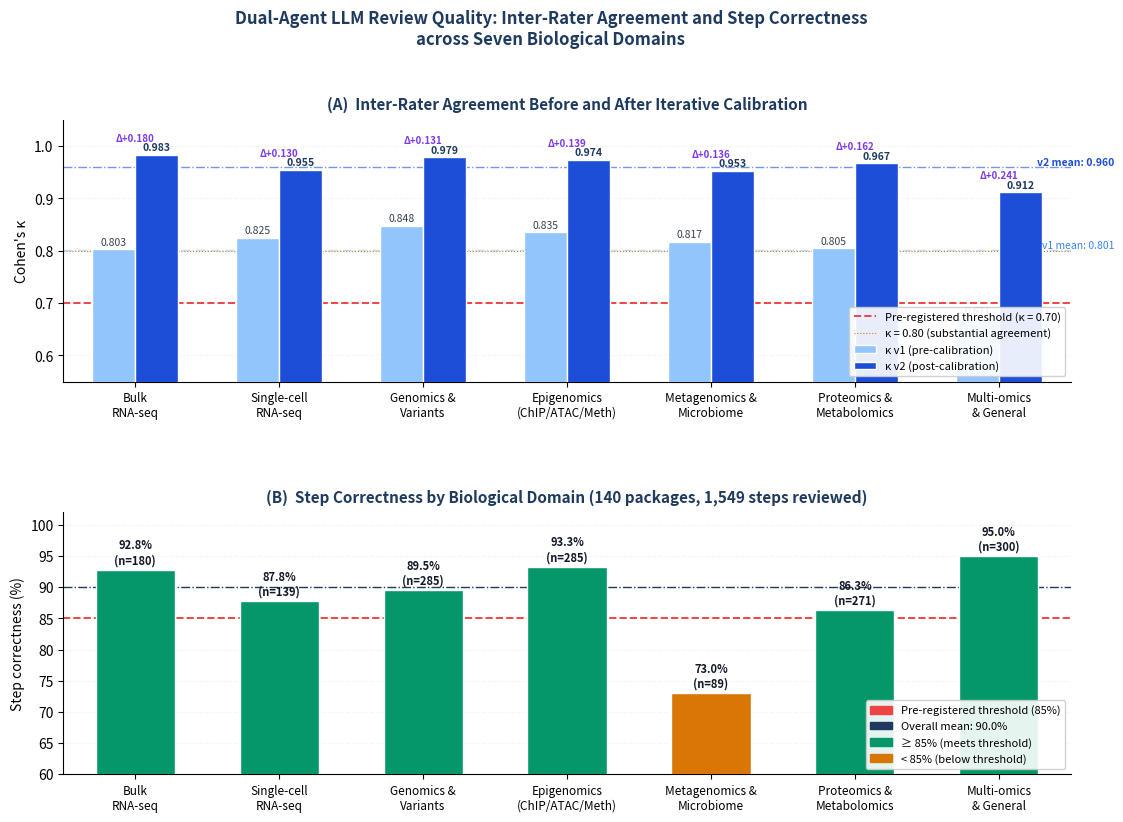

Here is the Python script that generated this plot:
#!/usr/bin/env python3
"""
Figure 8 (Paper 2 — Methods/AI):
Cohen's κ inter-rater agreement before and after iterative calibration,
per biological domain. Also shows step correctness by domain.

Generates:
  fig8_kappa_improvement.pdf
  fig8_kappa_improvement.png
"""

import matplotlib
matplotlib.use("Agg")
import matplotlib.pyplot as plt
import matplotlib.patches as mpatches
import numpy as np

# ── Data ────────────────────────────────────────────────────────────────────
domains = [
    "Bulk\nRNA-seq",
    "Single-cell\nRNA-seq",
    "Genomics &\nVariants",
    "Epigenomics\n(ChIP/ATAC/Meth)",
    "Metagenomics &\nMicrobiome",
    "Proteomics &\nMetabolomics",
    "Multi-omics\n& General",
]

kappa_v1  = [0.803, 0.825, 0.848, 0.835, 0.817, 0.805, 0.671]
kappa_v2  = [0.983, 0.955, 0.979, 0.974, 0.953, 0.967, 0.912]
step_corr = [92.8, 87.8, 89.5, 93.3, 73.0, 86.3, 95.0]
n_steps   = [180, 139, 285, 285, 89, 271, 300]

x = np.arange(len(domains))
bar_w = 0.3

# ── Figure layout: two panels ─────────────────────────────────────────────────
fig, (ax1, ax2) = plt.subplots(2, 1, figsize=(13, 8.5), gridspec_kw={"hspace": 0.5})
fig.patch.set_facecolor("white")

# ── Panel A: κ before and after ───────────────────────────────────────────────
bars_v1 = ax1.bar(x - bar_w / 2, kappa_v1, width=bar_w, color="#93C5FD",
                   edgecolor="white", label="κ v1 (pre-calibration)", zorder=3)
bars_v2 = ax1.bar(x + bar_w / 2, kappa_v2, width=bar_w, color="#1D4ED8",
                   edgecolor="white", label="κ v2 (post-calibration)", zorder=3)

# Value labels
for bar in bars_v1:
    ax1.text(bar.get_x() + bar.get_width() / 2, bar.get_height() + 0.004,
             f"{bar.get_height():.3f}", ha="center", va="bottom", fontsize=7.5,
             color="#374151")
for bar in bars_v2:
    ax1.text(bar.get_x() + bar.get_width() / 2, bar.get_height() + 0.004,
             f"{bar.get_height():.3f}", ha="center", va="bottom", fontsize=7.5,
             color="#1E3A5F", fontweight="bold")

# Delta labels
for i, (v1, v2) in enumerate(zip(kappa_v1, kappa_v2)):
    delta = v2 - v1
    ax1.text(x[i], v2 + 0.022, f"Δ+{delta:.3f}",
             ha="center", va="bottom", fontsize=7, color="#7C3AED", fontweight="bold")

# Pre-registered threshold line
ax1.axhline(0.70, color="#EF4444", lw=1.4, linestyle="--", label="Pre-registered threshold (κ = 0.70)", zorder=2)
ax1.axhline(0.80, color="#D97706", lw=0.8, linestyle=":", label="κ = 0.80 (substantial agreement)", zorder=2)

# Overall κ labels
ax1.axhline(0.801, color="#93C5FD", lw=1, linestyle="-.", alpha=0.6)
ax1.axhline(0.960, color="#1D4ED8", lw=1, linestyle="-.", alpha=0.6)
ax1.text(6.8, 0.801 + 0.004, "v1 mean: 0.801", ha="right", fontsize=7.5, color="#3B82F6")
ax1.text(6.8, 0.960 + 0.004, "v2 mean: 0.960", ha="right", fontsize=7.5, color="#1D4ED8", fontweight="bold")

ax1.set_xlim(-0.5, 6.5)
ax1.set_ylim(0.55, 1.05)
ax1.set_xticks(x)
ax1.set_xticklabels(domains, fontsize=8.5)
ax1.set_ylabel("Cohen's κ", fontsize=10)
ax1.set_title("(A)  Inter-Rater Agreement Before and After Iterative Calibration",
              fontsize=11, fontweight="bold", color="#1E3A5F", pad=8)
ax1.legend(fontsize=8, loc="lower right", frameon=True, framealpha=0.9)
ax1.yaxis.grid(True, linestyle="--", alpha=0.35, color="#E5E7EB")
ax1.set_axisbelow(True)
ax1.spines["top"].set_visible(False)
ax1.spines["right"].set_visible(False)

# ── Panel B: Step correctness by domain ───────────────────────────────────────
colors_corr = ["#059669" if sc >= 85 else "#D97706" for sc in step_corr]
bars_corr = ax2.bar(x, step_corr, width=0.55, color=colors_corr, edgecolor="white", zorder=3)

for bar, n, sc in zip(bars_corr, n_steps, step_corr):
    ax2.text(bar.get_x() + bar.get_width() / 2, bar.get_height() + 0.5,
             f"{sc:.1f}%\n(n={n})", ha="center", va="bottom", fontsize=8,
             color="#111827", fontweight="bold")

ax2.axhline(85, color="#EF4444", lw=1.4, linestyle="--",
            label="Pre-registered threshold (85%)", zorder=2)
ax2.axhline(90.0, color="#1E3A5F", lw=1.0, linestyle="-.",
            label="Overall mean: 90.0%", zorder=2)

ax2.set_xlim(-0.5, 6.5)
ax2.set_ylim(60, 102)
ax2.set_xticks(x)
ax2.set_xticklabels(domains, fontsize=8.5)
ax2.set_ylabel("Step correctness (%)", fontsize=10)
ax2.set_title("(B)  Step Correctness by Biological Domain (140 packages, 1,549 steps reviewed)",
              fontsize=11, fontweight="bold", color="#1E3A5F", pad=8)

thresh_patch = mpatches.Patch(color="#EF4444", label="Pre-registered threshold (85%)")
mean_patch   = mpatches.Patch(color="#1E3A5F", label="Overall mean: 90.0%")
above_patch  = mpatches.Patch(color="#059669", label="≥ 85% (meets threshold)")
below_patch  = mpatches.Patch(color="#D97706", label="< 85% (below threshold)")
ax2.legend(handles=[thresh_patch, mean_patch, above_patch, below_patch],
           fontsize=8, loc="lower right", frameon=True, framealpha=0.9)
ax2.yaxis.grid(True, linestyle="--", alpha=0.35, color="#E5E7EB")
ax2.set_axisbelow(True)
ax2.spines["top"].set_visible(False)
ax2.spines["right"].set_visible(False)

# ── Supertitle ────────────────────────────────────────────────────────────────
fig.suptitle(
    "Dual-Agent LLM Review Quality: Inter-Rater Agreement and Step Correctness\n"
    "across Seven Biological Domains",
    fontsize=12, fontweight="bold", color="#1E3A5F", y=1.01,
)

plt.savefig("fig8_kappa_improvement.pdf", dpi=300, bbox_inches="tight")
plt.savefig("fig8_kappa_improvement.png", dpi=300, bbox_inches="tight")
print("Saved: fig8_kappa_improvement.pdf / .png")
